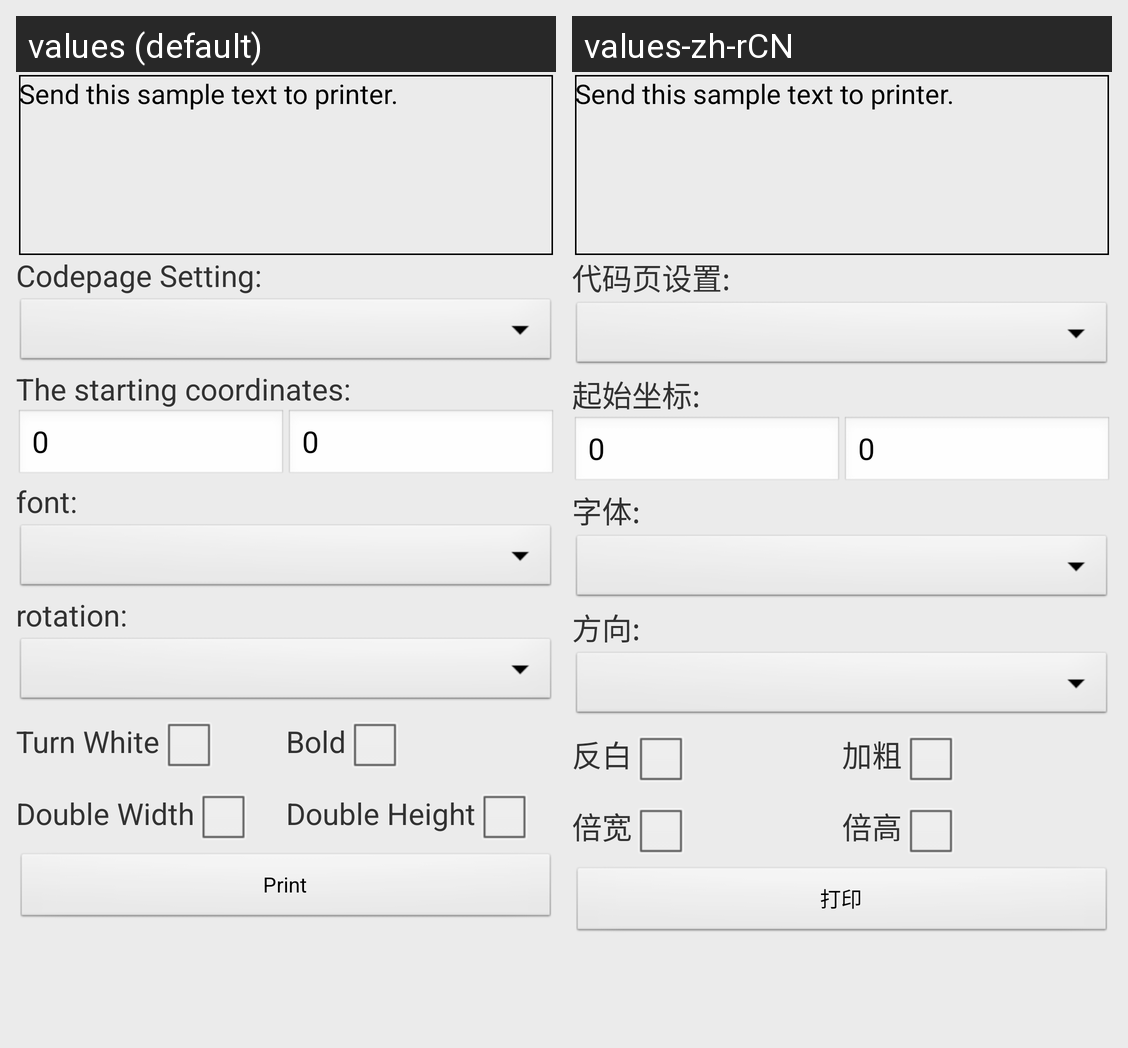

Translations of the strings shown on this Android screen, per locale in the grid:
Android screen res/layout/activity_text_format.xml rendered under 2 locales, left to right: values (default), values-zh-rCN. Device: Nexus 5 (rendered at 1080×1920; each locale shown at half size, 540×960, under a caption strip naming it); theme AppTheme.
Strings drawn on this screen, with the default value and each locale's value (text and hints the layout hard-codes, and strings that could not be matched under every locale, appear in the picture but are not listed):

activity_text_format_sampletext
  values: Send this sample text to printer.
  values-zh-rCN: Send this sample text to printer.

activity_setting_codepage
  values: Codepage Setting:
  values-zh-rCN: 代码页设置:

activity_1dbarcodes_start_cd
  values: The starting coordinates:
  values-zh-rCN: 起始坐标:

activity_text_format_font
  values: font:
  values-zh-rCN: 字体:

activity_1dbarcodes_rotation
  values: rotation:
  values-zh-rCN: 方向:

activity_text_format_chkturnwhite
  values: Turn White
  values-zh-rCN: 反白

activity_text_format_chkbold
  values: Bold
  values-zh-rCN: 加粗

activity_text_format_chkdoublewidth
  values: Double Width
  values-zh-rCN: 倍宽

activity_text_format_chkdoubleheight
  values: Double Height
  values-zh-rCN: 倍高

activity_global_print
  values: Print
  values-zh-rCN: 打印
